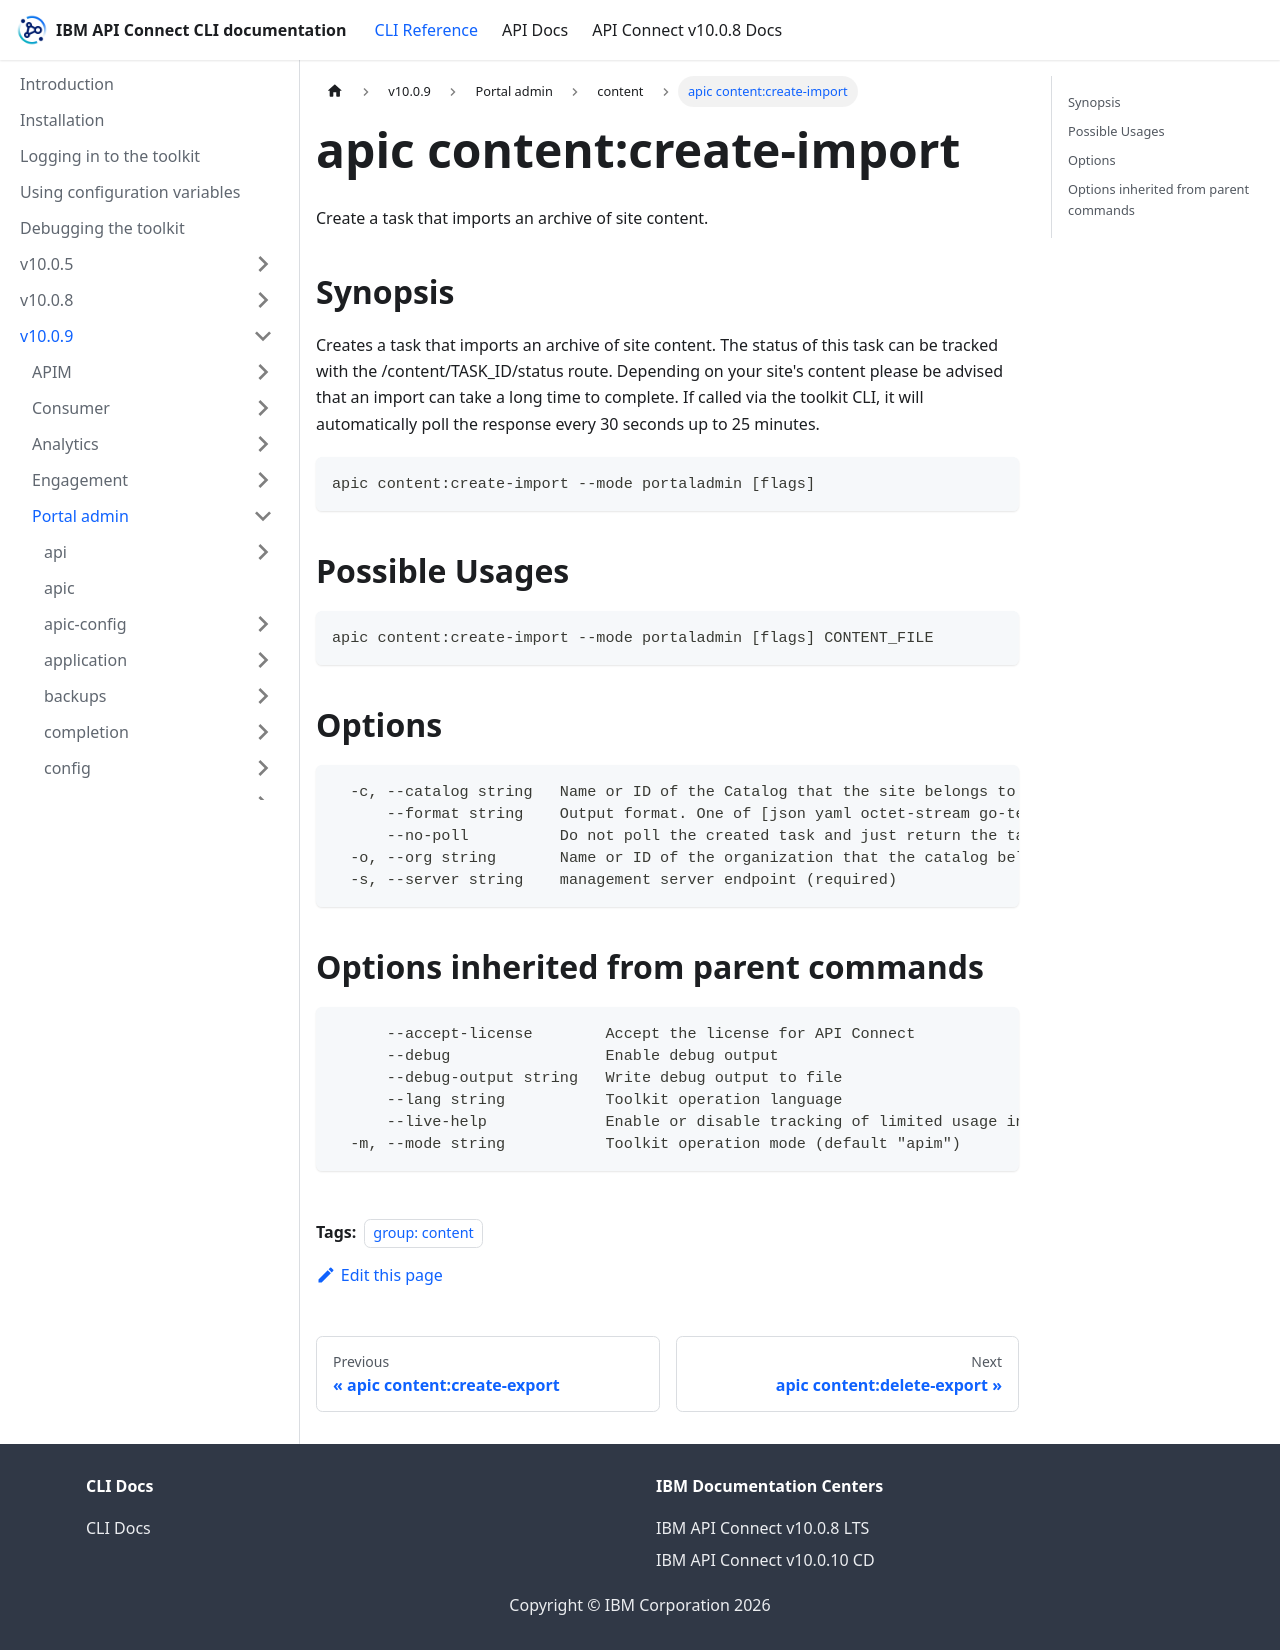

repository: ibm-apiconnect/clidocs · page: docs/v1009/portaladmin/content/apic_content_create-import.html · generator: docusaurus

---
tags:
- "group: content"
---
# apic content:create-import

Create a task that imports an archive of site content.

## Synopsis

Creates a task that imports an archive of site content. The status of this task can be tracked with the /content/TASK_ID/status route. Depending on your site's content please be advised that an import can take a long time to complete. If called via the toolkit CLI, it will automatically poll the response every 30 seconds up to 25 minutes.

```
apic content:create-import --mode portaladmin [flags]
```

## Possible Usages

```
apic content:create-import --mode portaladmin [flags] CONTENT_FILE
```

## Options

```
  -c, --catalog string   Name or ID of the Catalog that the site belongs to. (required)
      --format string    Output format. One of [json yaml octet-stream go-template=... go-template-file=...], defaults to yaml.
      --no-poll          Do not poll the created task and just return the task ID
  -o, --org string       Name or ID of the organization that the catalog belongs to. (required)
  -s, --server string    management server endpoint (required)
```

## Options inherited from parent commands

```
      --accept-license        Accept the license for API Connect
      --debug                 Enable debug output
      --debug-output string   Write debug output to file
      --lang string           Toolkit operation language
      --live-help             Enable or disable tracking of limited usage information
  -m, --mode string           Toolkit operation mode (default "apim")
```
